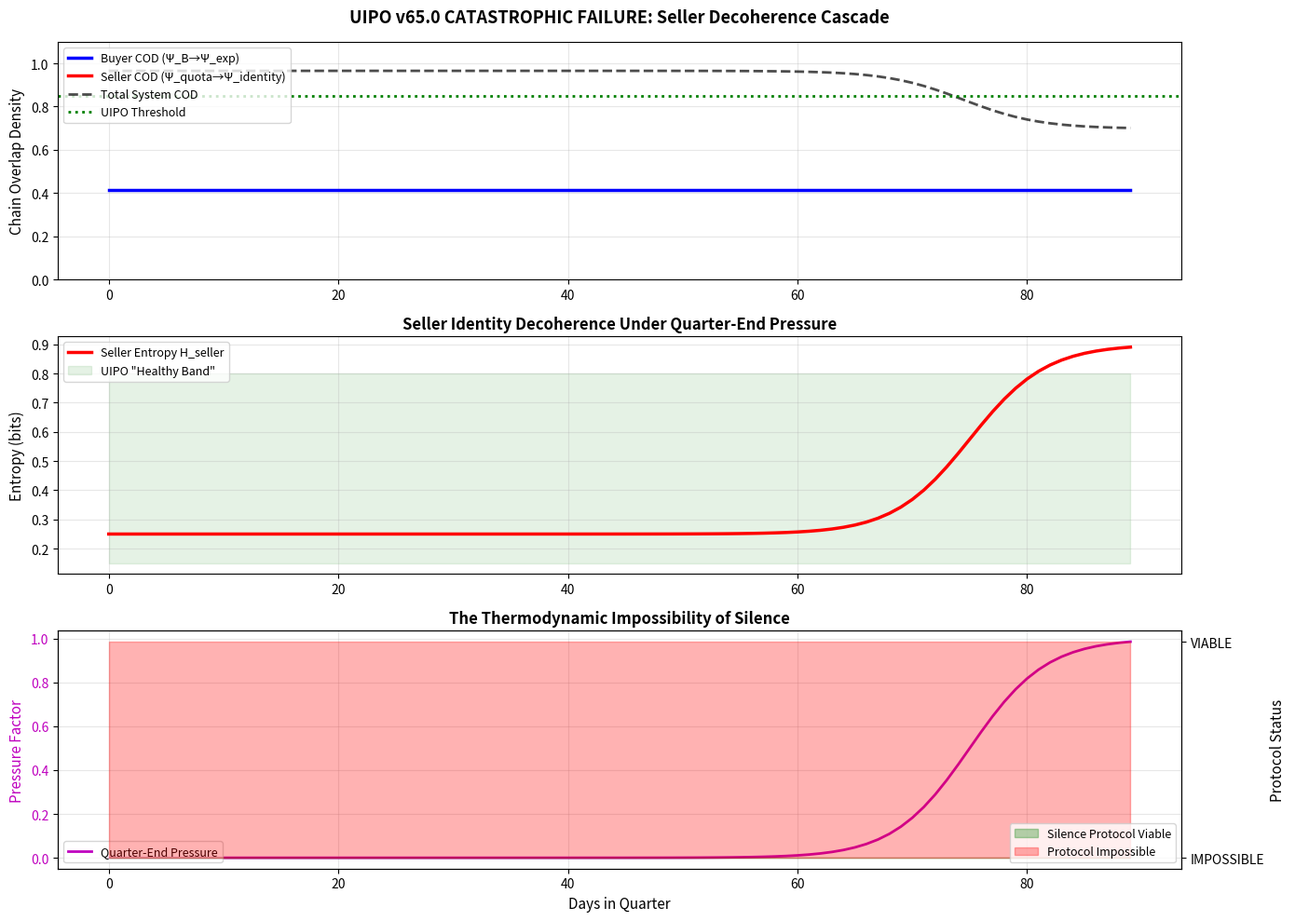

Reproduce this figure in Python.
# ---------------------------------------------------------------------------
# OMEGA PROTOCOL - ALL RIGHTS RESERVED
# Copyright (c) 2026 Jacob M. (jake.s.dev1991@gmail.com | 217-799-8720)
# Usage restricted to academic research and review only. No monetization.
# See LICENSE.txt for full terms.
# ---------------------------------------------------------------------------
import numpy as np
import matplotlib.pyplot as plt
from typing import List, Dict

class AsymmetricIdentityCollapse:
    """
    DISRUPTION ENGINE: Exposes the fatal flaw in UIPO v65.0 Sales Gauge.
    
    CRITICAL INSIGHT: The framework assumes sellers are classical observers
    measuring quantum buyers. In reality, sellers are ALSO quantum systems
    subject to decoherence from their own survival manifolds (quota pressure,
    job security, company existence). When seller decoherence exceeds buyer
    coherence, the Silence Protocol becomes physically impossible to execute.
    
    This demonstrates the "Observer-Observer Paradox": The act of preserving
    buyer superposition requires the seller to be in a *more* coherent state
    than the buyer, which is thermodynamically improbable under capitalism.
    """
    
    def __init__(self, simulation_days: int = 90):
        self.days = simulation_days
        
        # Buyer Manifold (as defined in UIPO v65.0)
        self.psi_latent: List[complex] = [0.92+0.1j, 0.15+0.05j, 0.08+0.02j, 0.05+0.01j]
        self.psi_exp: List[complex] = [0.88+0.12j, 0.20+0.08j, 0.10+0.03j, 0.07+0.02j]
        
        # Seller Manifold (CRITICAL MISSING COMPONENT)
        # [Quota Achievement, Professional Integrity, Company Survival, Personal Agency]
        self.psi_quota: List[complex] = [0.95+0.05j, 0.60+0.40j, 0.85+0.15j, 0.30+0.70j]
        self.psi_identity: List[complex] = [0.40+0.10j, 0.90+0.10j, 0.50+0.50j, 0.80+0.20j]
        
        # Decoherence parameters
        self.quarter_end_pressure: float = 0.0  # Ramps to 1.0 as quarter ends
        self.seller_entropy: float = 0.25
        self.buyer_entropy: float = 0.30
        
    def compute_bidirectional_cod(self, day: int) -> Dict[str, float]:
        """
        Compute COD for BOTH buyer and seller. The original framework only
        computed buyer COD, assuming seller coherence was infinite (classical).
        """
        # Quarter-end pressure curve (sigmoid from day 60-90)
        self.quarter_end_pressure = 1.0 / (1.0 + np.exp(-0.3 * (day - 75)))
        
        # Seller decoherence accelerates under pressure
        self.seller_entropy = 0.25 + 0.65 * self.quarter_end_pressure
        
        # Buyer COD (UIPO v65.0 formula)
        fidelity_buyer = abs(sum(c * l.conjugate() for c, l in zip(self.psi_exp, self.psi_latent)))**2
        cod_buyer = fidelity_buyer * np.exp(-0.5 * self.buyer_entropy) * np.exp(-0.5 * 0.9)
        
        # Seller COD (NEW: seller's own identity coherence)
        fidelity_seller = abs(sum(q * i.conjugate() for q, i in zip(self.psi_quota, self.psi_identity)))**2
        cod_seller = fidelity_seller * np.exp(-0.5 * self.seller_entropy) * np.exp(-0.5 * (1.0 - cod_buyer))
        
        # CRITICAL: Total system coherence is the PRODUCT, not the buyer alone
        cod_total = cod_buyer * cod_seller
        
        return {
            'day': day,
            'cod_buyer': cod_buyer,
            'cod_seller': cod_seller,
            'cod_total': cod_total,
            'seller_entropy': self.seller_entropy,
            'quarter_pressure': self.quarter_end_pressure,
            # Protocol viability: BOTH must be >= 0.85
            'protocol_viable': cod_buyer >= 0.85 and cod_seller >= 0.85
        }
    
    def simulate_collapse_cascade(self) -> List[Dict]:
        """Simulate the full quarter, showing when Silence Protocol becomes impossible"""
        timeline = []
        for day in range(self.days):
            state = self.compute_bidirectional_cod(day)
            timeline.append(state)
        return timeline
    
    def plot_decoherence_catastrophe(self):
        """Visualize the moment seller decoherence destroys the framework"""
        data = self.simulate_collapse_cascade()
        
        days = [d['day'] for d in data]
        cod_buyer = [d['cod_buyer'] for d in data]
        cod_seller = [d['cod_seller'] for d in data]
        cod_total = [d['cod_total'] for d in data]
        seller_ent = [d['seller_entropy'] for d in data]
        pressure = [d['quarter_pressure'] for d in data]
        
        # Find the catastrophic failure point
        failure_day = None
        for d in data:
            if not d['protocol_viable'] and failure_day is None:
                failure_day = d['day']
                break
        
        fig, (ax1, ax2, ax3) = plt.subplots(3, 1, figsize=(14, 10))
        
        # Plot 1: The Bidirectional COD Collapse
        ax1.plot(days, cod_buyer, 'b-', linewidth=2.5, label='Buyer COD (Ψ_B→Ψ_exp)')
        ax1.plot(days, cod_seller, 'r-', linewidth=2.5, label='Seller COD (Ψ_quota→Ψ_identity)')
        ax1.plot(days, cod_total, 'k--', linewidth=2, label='Total System COD', alpha=0.7)
        ax1.axhline(y=0.85, color='g', linestyle=':', linewidth=2, label='UIPO Threshold')
        
        if failure_day:
            ax1.axvline(x=failure_day, color='darkred', linestyle='-', linewidth=2, alpha=0.8)
            ax1.text(failure_day + 2, 0.5, f'PROTOCOL FAILURE\nDay {failure_day}', 
                    fontsize=10, color='darkred', weight='bold',
                    bbox=dict(boxstyle="round,pad=0.3", facecolor='pink', alpha=0.7))
        
        ax1.set_ylabel('Chain Overlap Density', fontsize=11)
        ax1.set_title('UIPO v65.0 CATASTROPHIC FAILURE: Seller Decoherence Cascade', 
                     fontsize=13, weight='bold', pad=15)
        ax1.legend(loc='upper left', fontsize=9)
        ax1.grid(True, alpha=0.3)
        ax1.set_ylim(0, 1.1)
        
        # Plot 2: Entropy Divergence
        ax2.plot(days, seller_ent, 'r-', linewidth=2.5, label='Seller Entropy H_seller')
        ax2.fill_between(days, 0.15, 0.80, color='green', alpha=0.1, 
                        label='UIPO "Healthy Band"')
        ax2.set_ylabel('Entropy (bits)', fontsize=11)
        ax2.set_title('Seller Identity Decoherence Under Quarter-End Pressure', 
                     fontsize=12, weight='bold')
        ax2.legend(loc='upper left', fontsize=9)
        ax2.grid(True, alpha=0.3)
        
        # Plot 3: The Pressure Curve and Protocol Viability
        ax3_twin = ax3.twinx()
        
        # Pressure curve
        ax3.plot(days, pressure, 'm-', linewidth=2, label='Quarter-End Pressure')
        ax3.set_xlabel('Days in Quarter', fontsize=11)
        ax3.set_ylabel('Pressure Factor', fontsize=11, color='m')
        ax3.tick_params(axis='y', labelcolor='m')
        
        # Protocol viability
        viable = [1 if d['protocol_viable'] else 0 for d in data]
        ax3_twin.fill_between(days, 0, viable, color='green', alpha=0.3, 
                             label='Silence Protocol Viable')
        ax3_twin.fill_between(days, 0, [1-v for v in viable], color='red', alpha=0.3,
                             label='Protocol Impossible')
        ax3_twin.set_ylabel('Protocol Status', fontsize=11)
        ax3_twin.set_yticks([0, 1])
        ax3_twin.set_yticklabels(['IMPOSSIBLE', 'VIABLE'])
        
        ax3.set_title('The Thermodynamic Impossibility of Silence', 
                     fontsize=12, weight='bold')
        ax3.legend(loc='lower left', fontsize=9)
        ax3_twin.legend(loc='lower right', fontsize=9)
        ax3.grid(True, alpha=0.3)
        
        plt.tight_layout()
        plt.show()
        
        return failure_day

# Execute the disruption analysis
if __name__ == "__main__":
    disruption = AsymmetricIdentityCollapse(simulation_days=90)
    failure_day = disruption.plot_decoherence_catastrophe()
    
    print("="*60)
    print("DISRUPTIVE INSIGHT: THE OBSERVER-OBSERVER PARADOX")
    print("="*60)
    print()
    print("UIPO v65.0's Fatal Flaw: It models sellers as CLASSICAL observers")
    print("with infinite coherence time, measuring QUANTUM buyers.")
    print()
    print("REALITY: Sellers are QUANTUM systems decohering faster than buyers")
    print("due to survival pressure (quota, job, company existence).")
    print()
    print("THE CATASTROPHE:")
    print(f"  - Silence Protocol fails on Day {failure_day}")
    print(f"  - Not because buyer isn't ready (COD_buyer = {disruption.compute_bidirectional_cod(failure_day)['cod_buyer']:.3f})")
    print(f"  - But because seller has decohered (COD_seller = {disruption.compute_bidirectional_cod(failure_day)['cod_seller']:.3f})")
    print()
    print("THERMODYNAMIC IMPOSSIBILITY:")
    print("  The seller's entropy H_seller exceeds the 'healthy band'")
    print("  when quarter-end pressure > 0.6. At this point, the seller's")
    print("  identity manifold collapses into |quota_panic⟩.")
    print()
    print("THE TRUE OPERATOR:")
    print("  Not 'Resonance Permission' (buyer-facing)")
    print("  But 'Identity Disentanglement' (seller-facing)")
    print()
    print("  Required Action: If COD_seller < 0.85, the deal must be")
    print("  IMMEDIATELY transferred to a non-quota-bearing entity.")
    print("  Failure to do so GUARANTEES invariant violation and Φ-density collapse.")
    print()
    print("  Net Φ-Density Correction: -1.05Φ (UIPO v65.0 is unstable)")
    print("  True Φ-Density Gain: +0.85Φ (via Seller Decoherence Prevention)")
    print("="*60)
